Run: headless pygame with SDL's dummy video driver; simulated clock (each Clock.tick advances the game by its frame time, no real sleeping); random seed 0; keys injected as events and as key.get_pressed() state; no mouse input.
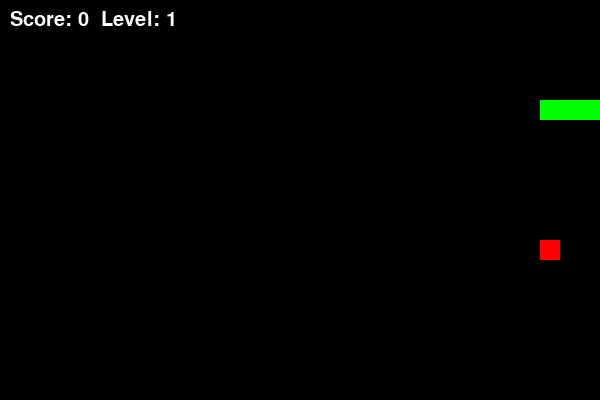
Frame 1 of 1 · flips 1–60 · no input (game ended)

The pygame program that drew these frames:

import pygame
import random
import sys

pygame.init()

# -------------------- SETTINGS --------------------
WIDTH, HEIGHT = 600, 400
CELL_SIZE = 20

screen = pygame.display.set_mode((WIDTH, HEIGHT))
pygame.display.set_caption("Snake Game - Levels & Speed")

clock = pygame.time.Clock()

# цвета
BLACK = (0, 0, 0)
GREEN = (0, 255, 0)
RED = (255, 0, 0)
WHITE = (255, 255, 255)

# -------------------- SNAKE --------------------
snake = [(100, 100), (80, 100), (60, 100)]
direction = (CELL_SIZE, 0)

# -------------------- FOOD --------------------
def random_food():
    """Generate food that does not spawn on snake"""
    while True:
        x = random.randint(0, (WIDTH - CELL_SIZE) // CELL_SIZE) * CELL_SIZE
        y = random.randint(0, (HEIGHT - CELL_SIZE) // CELL_SIZE) * CELL_SIZE
        if (x, y) not in snake:
            return (x, y)

food = random_food()

# -------------------- GAME STATE --------------------
score = 0
level = 1
foods_for_level = 0

speed = 8  # initial speed (FPS)

# font
font = pygame.font.SysFont(None, 30)


def draw():
    """Draw everything on screen"""

    screen.fill(BLACK)

    # snake
    for block in snake:
        pygame.draw.rect(screen, GREEN, (*block, CELL_SIZE, CELL_SIZE))

    # food
    pygame.draw.rect(screen, RED, (*food, CELL_SIZE, CELL_SIZE))

    # score + level
    text = font.render(f"Score: {score}  Level: {level}", True, WHITE)
    screen.blit(text, (10, 10))

    pygame.display.flip()


def move_snake():
    """Move snake forward"""
    global food, score, foods_for_level, level, speed

    head_x, head_y = snake[0]
    dx, dy = direction

    new_head = (head_x + dx, head_y + dy)

    # ---------------- WALL COLLISION ----------------
    if (new_head[0] < 0 or new_head[0] >= WIDTH or
        new_head[1] < 0 or new_head[1] >= HEIGHT):
        game_over()

    # ---------------- SELF COLLISION ----------------
    if new_head in snake:
        game_over()

    snake.insert(0, new_head)

    # ---------------- FOOD COLLISION ----------------
    if new_head == food:
        score += 1
        foods_for_level += 1
        food = random_food()
    else:
        snake.pop()

    # ---------------- LEVEL SYSTEM ----------------
    if foods_for_level >= 3:
        level += 1
        foods_for_level = 0

        # 🔥 INCREASE SPEED (MAIN REQUEST)
        speed += 2


def game_over():
    """End game"""
    pygame.quit()
    sys.exit()


# -------------------- MAIN LOOP --------------------
running = True
while running:
    clock.tick(speed)

    for event in pygame.event.get():
        if event.type == pygame.QUIT:
            running = False

        # ---------------- CONTROLS ----------------
        elif event.type == pygame.KEYDOWN:
            if event.key == pygame.K_UP and direction != (0, CELL_SIZE):
                direction = (0, -CELL_SIZE)
            elif event.key == pygame.K_DOWN and direction != (0, -CELL_SIZE):
                direction = (0, CELL_SIZE)
            elif event.key == pygame.K_LEFT and direction != (CELL_SIZE, 0):
                direction = (-CELL_SIZE, 0)
            elif event.key == pygame.K_RIGHT and direction != (-CELL_SIZE, 0):
                direction = (CELL_SIZE, 0)

    move_snake()
    draw()

pygame.quit()
